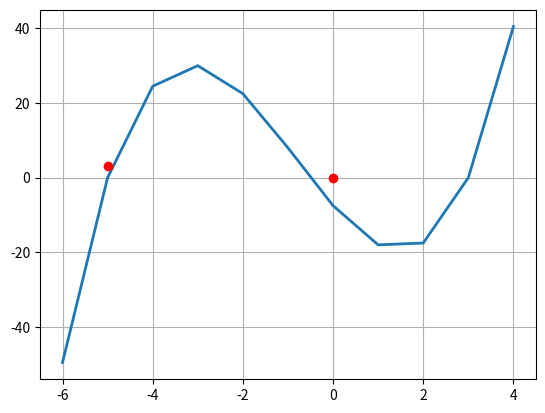

Write the Python code that produced this figure. (Note: this script raises an exception after producing the figure.)
# -*- coding: utf-8 -*-
"""Л1 С2

Automatically generated by Colaboratory.

Original file is located at
    https://colab.research.google.com/<link-removed>
"""

import matplotlib.pyplot as plt
import numpy as np

#Строим график
x = np.arange(-6,5)
y = x**3 + 2.5 * x**2 - 14*x - 7.5
plt.figure(1)
plt.plot(x,y,[-5,0],[3,0],'ro',linewidth=2)
plt.grid()
plt.show()

from scipy.optimize import bisect
# Объявление функции с левой частью уравнения
def my_fun(x):
    return x**3 + 2.5 * x**2 - 14*x - 7.5
# Вызов функций, решающих уравнение
x1 = bisect(my_fun,-6,-2)
x2 = bisect(my_fun,-2,0)
x3 = bisect(my_fun,0,4)
print("x1=",x1, "\nx2=",x2, "\nx3=",x3)
files.download('')

a = int(input('Введите 1е значение интервала: '))
b = int(input('Введите 2е значение интервала: '))
accuracy = 10**(-5)

def f(x):
    return x**3 + 2.5 * x**2 - 14*x - 7.5

def output(iteration, x, accuracy):
    print ('Итерация # {}'.format(iteration))
    print ('Приблизительное значение {}'.format(x))
    #print ('Error: {}'.format(accuracy))

def horde(a, b, accuracy):
    c = (a * f(b) - b * f(a)) / (f(b) - f(a))
    iteration = 1
    while True:
        output(iteration, c, abs(f(c)))
        if f(c) == 0:
            return c
        elif f(a) * f(c) < 0:
            b = c       
        elif f(b) * f(c) < 0:
            a = c
        c_prev, c = c, (a * f(b) - b * f(a)) / (f(b) - f(a))
        if abs(c_prev - c) < accuracy or abs(f(c)) < accuracy:
            break
        iteration += 1
        return c
horde(a, b, accuracy)

import matplotlib.pyplot as plt
import numpy as np
# Объявление функции, содержащей правую часть уравнения
def my_fun(I):
  E = 10
  r = 2
  return I - E/(10*math.sin(I/40)*math.e**(-0.1*I))
# Создание массивов координат точек графика
I = np.arange(1,2.5,0.01)
Y = my_fun(I)
# Построение графика
plt.figure(1)
plt.plot(I,Y)
plt.grid()